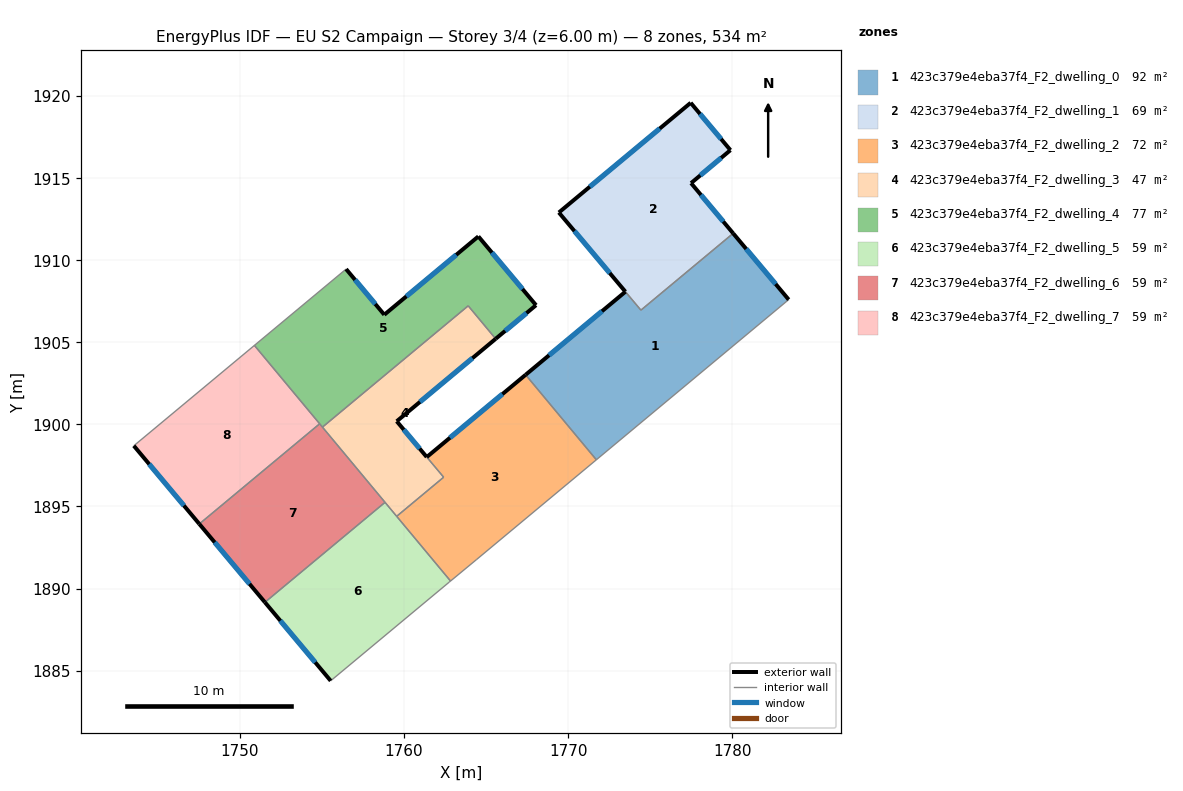
=== STOREY PLAN SPEC (per zone: floor XY polygon, exterior-wall plan segments, windows/doors) ===
zone 1: 423c379e4eba37f4_F2_dwelling_0  (91.9 m²)
  floor: (1780.05, 1911.64) (1783.43, 1907.60) (1771.71, 1897.84) (1767.40, 1903.02) (1773.48, 1908.08) (1774.43, 1906.96)
  exterior wall: (1773.48, 1908.08) – (1767.40, 1903.02)  [7.9 m]
    window: (1772.06, 1906.90) – (1768.83, 1904.21)  [6.7 m²]
  exterior wall: (1783.43, 1907.60) – (1780.05, 1911.64)  [5.3 m]
    window: (1782.64, 1908.55) – (1780.84, 1910.69)  [4.4 m²]
  interior walls: 4
zone 2: 423c379e4eba37f4_F2_dwelling_1  (68.7 m²)
  floor: (1777.46, 1919.59) (1779.88, 1916.71) (1777.48, 1914.70) (1780.05, 1911.64) (1774.43, 1906.96) (1769.43, 1912.91)
  exterior wall: (1769.43, 1912.91) – (1773.48, 1908.09)  [6.3 m]
    window: (1770.38, 1911.78) – (1772.53, 1909.22)  [5.3 m²]
  exterior wall: (1777.46, 1919.59) – (1769.43, 1912.91)  [10.5 m]
    window: (1775.58, 1918.02) – (1771.32, 1914.48)  [8.8 m²]
  exterior wall: (1779.88, 1916.71) – (1777.46, 1919.59)  [3.8 m]
    window: (1779.32, 1917.39) – (1778.03, 1918.92)  [3.2 m²]
  exterior wall: (1777.48, 1914.70) – (1779.88, 1916.71)  [3.1 m]
    window: (1778.05, 1915.17) – (1779.32, 1916.24)  [2.6 m²]
  exterior wall: (1780.05, 1911.64) – (1777.48, 1914.70)  [4.0 m]
    window: (1779.45, 1912.36) – (1778.09, 1913.98)  [3.4 m²]
  interior walls: 2
zone 3: 423c379e4eba37f4_F2_dwelling_2  (71.9 m²)
  floor: (1767.40, 1903.02) (1771.71, 1897.84) (1764.40, 1891.75) (1762.83, 1890.46) (1759.55, 1894.40) (1762.41, 1896.78) (1761.38, 1898.01)
  exterior wall: (1767.40, 1903.02) – (1761.38, 1898.01)  [7.8 m]
    window: (1765.99, 1901.84) – (1762.80, 1899.19)  [6.6 m²]
  interior walls: 6
zone 4: 423c379e4eba37f4_F2_dwelling_3  (46.8 m²)
  floor: (1763.91, 1907.22) (1765.58, 1905.21) (1759.55, 1900.19) (1762.41, 1896.78) (1759.55, 1894.40) (1755.02, 1899.83)
  exterior wall: (1759.55, 1900.19) – (1765.58, 1905.21)  [7.8 m]
    window: (1760.97, 1901.37) – (1764.16, 1904.03)  [6.6 m²]
  exterior wall: (1761.38, 1898.01) – (1759.55, 1900.19)  [2.8 m]
    window: (1760.95, 1898.52) – (1759.98, 1899.68)  [2.4 m²]
  interior walls: 6
zone 5: 423c379e4eba37f4_F2_dwelling_4  (76.8 m²)
  floor: (1764.52, 1911.45) (1768.04, 1907.26) (1765.58, 1905.21) (1763.91, 1907.22) (1755.02, 1899.83) (1750.88, 1904.81) (1756.47, 1909.46) (1758.79, 1906.68)
  exterior wall: (1758.79, 1906.68) – (1756.47, 1909.46)  [3.6 m]
    window: (1758.25, 1907.33) – (1757.01, 1908.81)  [3.1 m²]
  exterior wall: (1764.53, 1911.45) – (1758.79, 1906.68)  [7.5 m]
    window: (1763.18, 1910.33) – (1760.14, 1907.80)  [6.3 m²]
  exterior wall: (1768.04, 1907.26) – (1764.53, 1911.45)  [5.5 m]
    window: (1767.21, 1908.25) – (1765.35, 1910.47)  [4.6 m²]
  exterior wall: (1765.58, 1905.21) – (1768.04, 1907.26)  [3.2 m]
    window: (1766.16, 1905.70) – (1767.46, 1906.78)  [2.7 m²]
  interior walls: 5
zone 6: 423c379e4eba37f4_F2_dwelling_5  (59.3 m²)
  floor: (1758.84, 1895.25) (1762.83, 1890.46) (1762.75, 1890.39) (1755.53, 1884.38) (1751.52, 1889.16)
  exterior wall: (1751.52, 1889.16) – (1755.53, 1884.38)  [6.2 m]
    window: (1752.46, 1888.04) – (1754.59, 1885.50)  [5.3 m²]
  interior walls: 5
zone 7: 423c379e4eba37f4_F2_dwelling_6  (59.3 m²)
  floor: (1754.85, 1900.04) (1758.84, 1895.25) (1751.52, 1889.16) (1747.52, 1893.93)
  exterior wall: (1747.52, 1893.93) – (1751.52, 1889.16)  [6.2 m]
    window: (1748.46, 1892.81) – (1750.58, 1890.28)  [5.3 m²]
  interior walls: 4
zone 8: 423c379e4eba37f4_F2_dwelling_7  (59.3 m²)
  floor: (1750.88, 1904.81) (1754.85, 1900.04) (1747.52, 1893.93) (1743.53, 1898.70)
  exterior wall: (1743.53, 1898.70) – (1747.52, 1893.93)  [6.2 m]
    window: (1744.47, 1897.58) – (1746.59, 1895.05)  [5.2 m²]
  interior walls: 3

=== DERIVED (storey summary) ===
Building: EU S2 Campaign
Storey: 3 of 4  (floor level z = 6.00 m)
Storey gross floor area: 534.1 m²
Zones on this storey: 8
  - 423c379e4eba37f4_F2_dwelling_0: floor 91.9 m²; exterior wall 13.2 m (39.5 m²); 2 window(s) 11.1 m²; WWR 28.1%
  - 423c379e4eba37f4_F2_dwelling_1: floor 68.7 m²; exterior wall 27.6 m (82.9 m²); 5 window(s) 23.3 m²; WWR 28.1%
  - 423c379e4eba37f4_F2_dwelling_2: floor 71.9 m²; exterior wall 7.8 m (23.5 m²); 1 window(s) 6.6 m²; WWR 28.1%
  - 423c379e4eba37f4_F2_dwelling_3: floor 46.8 m²; exterior wall 10.7 m (32.1 m²); 2 window(s) 9.0 m²; WWR 28.1%
  - 423c379e4eba37f4_F2_dwelling_4: floor 76.8 m²; exterior wall 19.8 m (59.3 m²); 4 window(s) 16.7 m²; WWR 28.1%
  - 423c379e4eba37f4_F2_dwelling_5: floor 59.3 m²; exterior wall 6.2 m (18.7 m²); 1 window(s) 5.3 m²; WWR 28.1%
  - 423c379e4eba37f4_F2_dwelling_6: floor 59.3 m²; exterior wall 6.2 m (18.7 m²); 1 window(s) 5.3 m²; WWR 28.1%
  - 423c379e4eba37f4_F2_dwelling_7: floor 59.3 m²; exterior wall 6.2 m (18.6 m²); 1 window(s) 5.2 m²; WWR 28.1%
Zone adjacency (shared interzone walls):
  - 423c379e4eba37f4_F2_dwelling_0 ↔ 423c379e4eba37f4_F2_dwelling_1
  - 423c379e4eba37f4_F2_dwelling_0 ↔ 423c379e4eba37f4_F2_dwelling_2
  - 423c379e4eba37f4_F2_dwelling_2 ↔ 423c379e4eba37f4_F2_dwelling_3
  - 423c379e4eba37f4_F2_dwelling_2 ↔ 423c379e4eba37f4_F2_dwelling_5
  - 423c379e4eba37f4_F2_dwelling_3 ↔ 423c379e4eba37f4_F2_dwelling_4
  - 423c379e4eba37f4_F2_dwelling_3 ↔ 423c379e4eba37f4_F2_dwelling_5
  - 423c379e4eba37f4_F2_dwelling_3 ↔ 423c379e4eba37f4_F2_dwelling_6
  - 423c379e4eba37f4_F2_dwelling_4 ↔ 423c379e4eba37f4_F2_dwelling_6
  - 423c379e4eba37f4_F2_dwelling_4 ↔ 423c379e4eba37f4_F2_dwelling_7
  - 423c379e4eba37f4_F2_dwelling_5 ↔ 423c379e4eba37f4_F2_dwelling_6
  - 423c379e4eba37f4_F2_dwelling_6 ↔ 423c379e4eba37f4_F2_dwelling_7